Labelled photos from "fruits", an image-classification folder in kennyn929/ITCS-4156Project. The possible labels are: guava, kiwi.

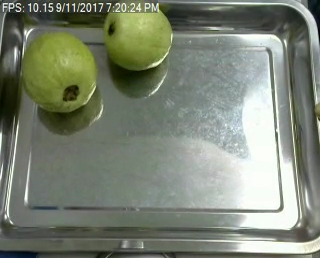
Label: guava

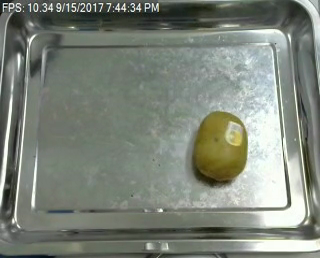
Label: kiwi

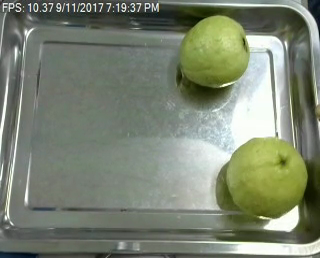
Label: guava

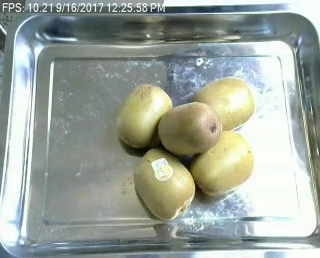
Label: kiwi

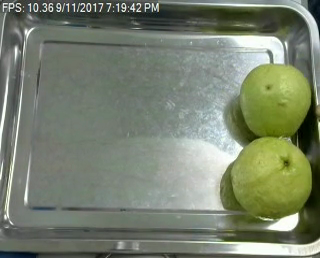
Label: guava

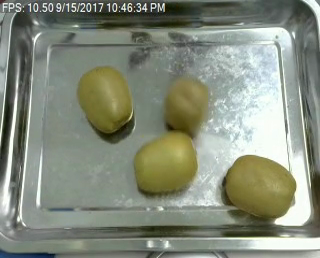
Label: kiwi
